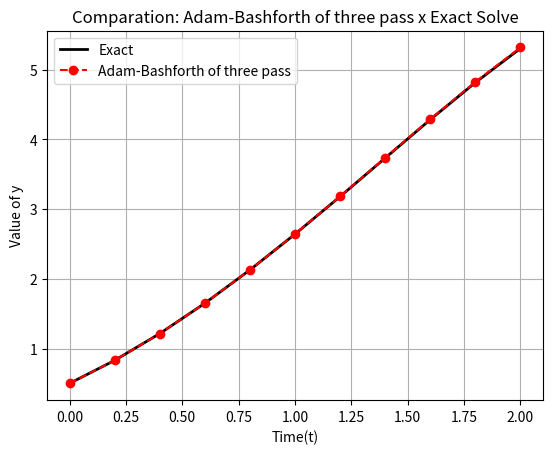

The script that saved this image:
import numpy as np
import pandas as pd
import matplotlib.pyplot as plt

#Function RK4
def fourth(f,t,n,h,y0):
    #Defining vector of zeros 
    fourth_order_y = np.zeros(n)

    #Defining y(0) = 0.5
    fourth_order_y[0] = y0

    #Defining Runge-Kulta's method of Fourth Order
    for i in range(n-1):
        # Fourth Order
        K1 = f(t[i],fourth_order_y[i])
        K2 = f(t[i]+(h/2),fourth_order_y[i] + (h/2) * K1)
        K3 = f(t[i]+(h/2),fourth_order_y[i] + (h/2) * K2)
        K4 = f(t[i] + h, fourth_order_y[i] + h*K3)
        fourth_order_y[i+1] = fourth_order_y[i] + (h/6)*(K1 + 2*K2 + 2*K3 + K4)
    #End

    return fourth_order_y
#End Function

#Function Adam-Bashforth of Three pass
def AB3(f,t0,y0,y1,y2,tf,h):
    #f  : function of ODE
    #t0 : initial instance
    #t1 : final instance
    #y0 : initial condition
    #y1 : Second point calculated with RK because method to start need three points
    #y2 : Third point calculated with RK because method to start need three points
    #h  : Size of pass

    #N : Numbers of pass
    N = round((tf - t0) / h)

    #t : Mesh of time
    t = [t0 + i*h for i in range(N+1)]

    # Initial Points
    y = np.zeros(N+1)
    y[0] = y0
    y[1] = y1
    y[2] = y2

    # Initial Inclinations
    F = np.zeros(N+1)
    F[0] = f(t[0],y[0])
    F[1] = f(t[1],y[1])
    F[2] = f(t[2],y[2])

    # Main Bow, here where do Adam Bashforth of Three pass
    for n in range(2,N):
        y[n+1] = y[n] + h * (23/12 * F[n] - 16/12 * F[n-1] + 5/12 * F[n-2])
        F[n+1] = f(t[n+1],y[n+1])
    #End for

    #Return instances and numeric solution
    return t, y
#End Function

#Defining initial values 
h,t0, tf , y0 = 0.2, 0, 2, 0.5
t = np.arange(t0,tf+h,h)
n = len(t)

#Defining Our ODE: y - t² + 1
f = lambda t,y : y - t**2 + 1

#Analytic ODE
exact_y = lambda t: (t+1)**2 - 0.5*np.exp(t)

#Calculating y1
RK_y = fourth(f,t,n,h,y0)
y1 = RK_y[1]
y2 = RK_y[2]

#Calling Function AB3
AB3_t,AB3_y = AB3(f,t0,y0,y1,y2,tf,h)
AB3_t,AB3_y = np.array(AB3_t) , np.array(AB3_y)

#Solving Analytic ODE 
original_y = exact_y(AB3_t)

#Calculating Absolute and Relative error
abs_error = np.abs(AB3_y - original_y)
rel_error = np.abs(abs_error/(AB3_y))

#Create dictionary
dc = {
    'h': h,
    't': AB3_t,
    'Exact': original_y,
    'Adam-Bashforth of Three Pass': AB3_y,
    'Abs': abs_error,
    'Rel': rel_error
}

#Create DatFrame
df = pd.DataFrame(dc)

#Output
print(df)

# Comparison Graphic 
plt.plot(AB3_t,original_y,'k-',linewidth=2,label='Exact')
plt.plot(AB3_t,AB3_y,'ro--',linewidth=1.5,label='Adam-Bashforth of three pass')

plt.xlabel('Time(t)')
plt.ylabel('Value of y')
plt.title('Comparation: Adam-Bashforth of three pass x Exact Solve')
plt.legend(loc='best')
plt.grid(True)

plt.show()
